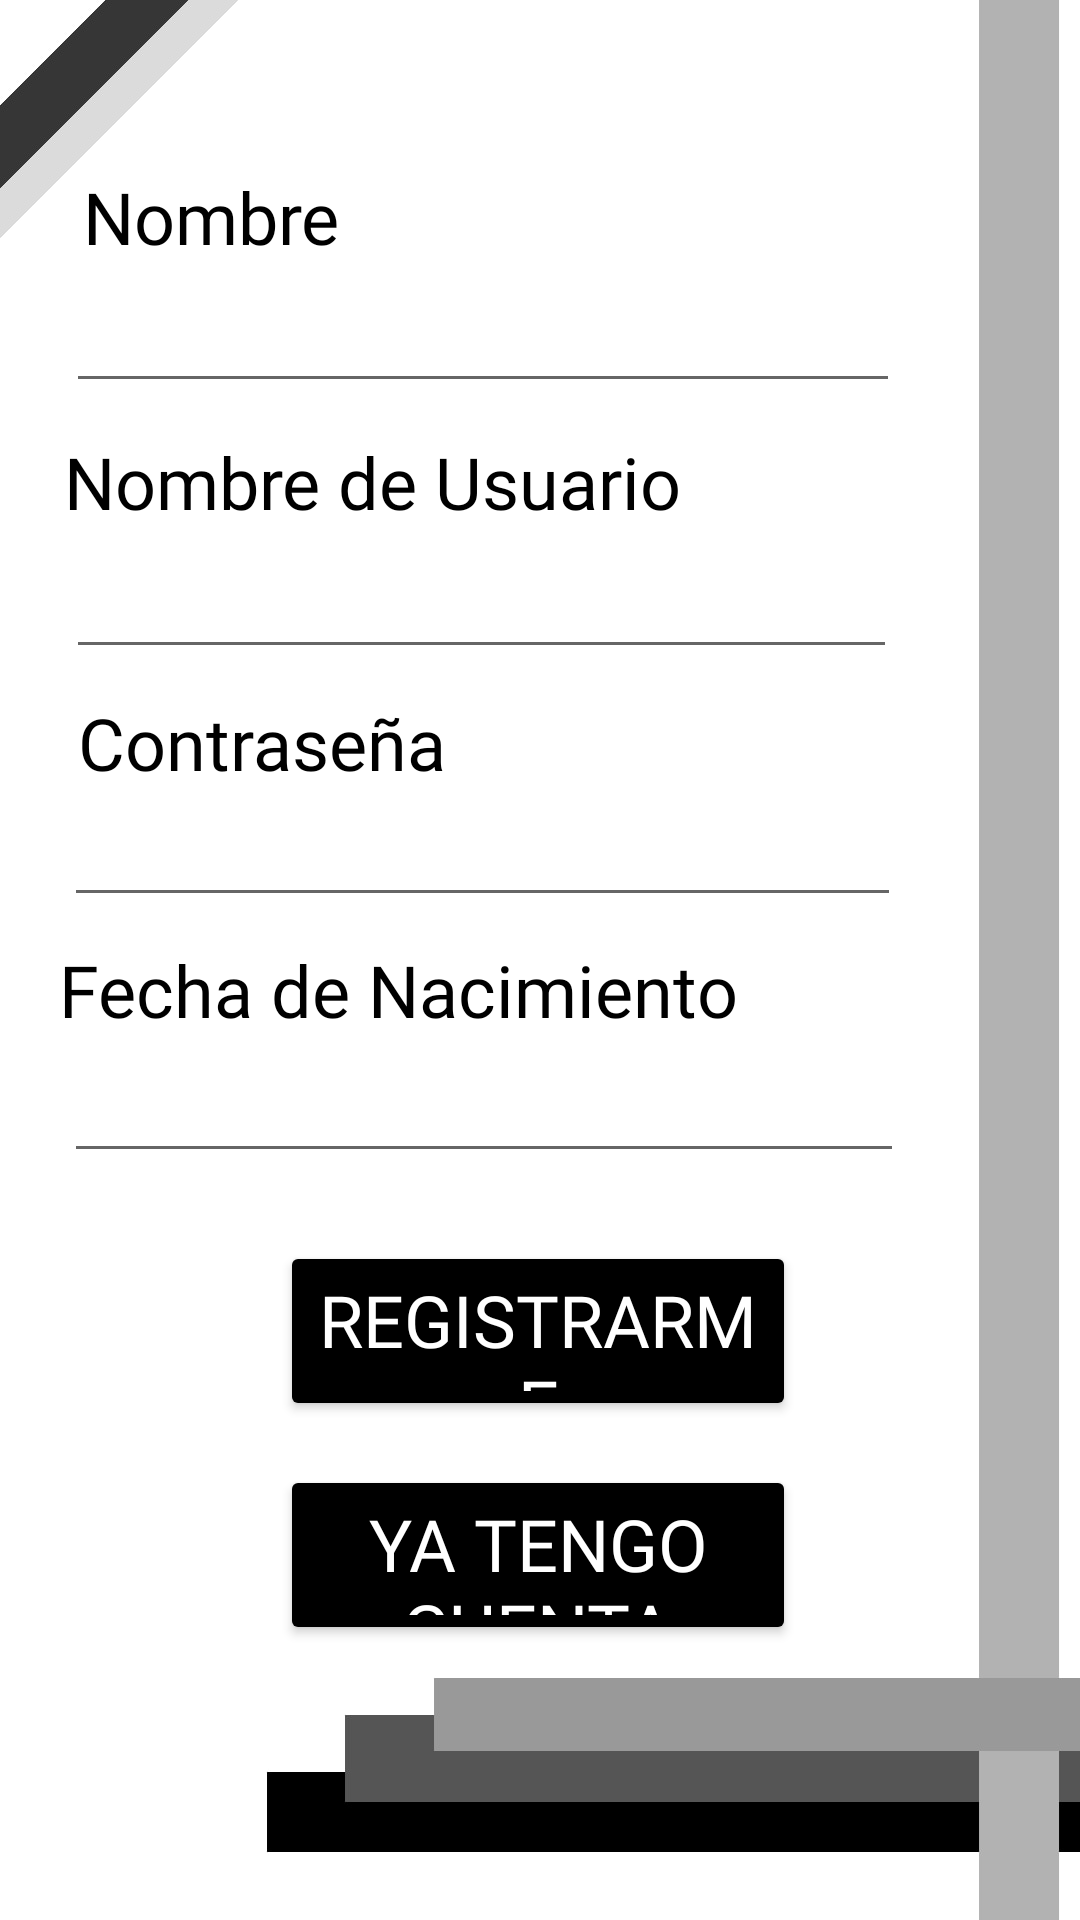

Here is an Android app screen rendered from its layout file. Give the layout XML and the strings, colors and styles it references.
<!-- AndroidManifest.xml: application theme Theme.AppCompat.Light.NoActionBar -->
<!-- res/layout/activity_registro.xml -->
<?xml version="1.0" encoding="utf-8"?>
<androidx.constraintlayout.widget.ConstraintLayout xmlns:android="http://schemas.android.com/apk/res/android"
    xmlns:app="http://schemas.android.com/apk/res-auto"
    xmlns:tools="http://schemas.android.com/tools"
    android:layout_width="match_parent"
    android:layout_height="match_parent"
    android:background="@drawable/fondoregistro"
    tools:context=".GestionDeUsuarios.Registro">

    <Button
        android:id="@+id/bRegistro"
        android:layout_width="172dp"
        android:layout_height="60dp"
        android:backgroundTint="#000000"
        android:fontFamily="@font/khand_light"
        android:text="@string/registrarme"
        android:textColor="#FFFFFF"
        android:textSize="24sp"
        app:layout_constraintBottom_toBottomOf="parent"
        app:layout_constraintEnd_toEndOf="parent"
        app:layout_constraintHorizontal_bias="0.497"
        app:layout_constraintStart_toStartOf="parent"
        app:layout_constraintTop_toBottomOf="@+id/etCumpleanos"
        app:layout_constraintVertical_bias="0.12" />

    <Button
        android:id="@+id/bYTC"
        android:layout_width="172dp"
        android:layout_height="60dp"
        android:backgroundTint="#000000"
        android:fontFamily="@font/khand_light"
        android:text="@string/ya_tengo_cuenta"
        android:textColor="#FFFFFF"
        android:textSize="24sp"
        app:layout_constraintBottom_toBottomOf="parent"
        app:layout_constraintEnd_toEndOf="parent"
        app:layout_constraintHorizontal_bias="0.497"
        app:layout_constraintStart_toStartOf="parent"
        app:layout_constraintTop_toBottomOf="@+id/bRegistro"
        app:layout_constraintVertical_bias="0.137" />

    <EditText
        android:id="@+id/etNombre"
        android:layout_width="278dp"
        android:layout_height="46dp"
        android:ems="10"
        android:fontFamily="@font/khand_light"
        android:inputType="textPersonName"
        android:textColor="#000000"
        app:layout_constraintBottom_toBottomOf="parent"
        app:layout_constraintEnd_toEndOf="parent"
        app:layout_constraintHorizontal_bias="0.267"
        app:layout_constraintStart_toStartOf="parent"
        app:layout_constraintTop_toBottomOf="@+id/tvNombre"
        app:layout_constraintVertical_bias="0.0" />

    <TextView
        android:id="@+id/tvNombre"
        android:layout_width="wrap_content"
        android:layout_height="wrap_content"
        android:fontFamily="@font/khand_light"
        android:text="@string/nombre"
        android:textColor="#000000"
        android:textSize="24sp"
        app:layout_constraintBottom_toBottomOf="parent"
        app:layout_constraintEnd_toEndOf="parent"
        app:layout_constraintHorizontal_bias="0.101"
        app:layout_constraintStart_toStartOf="parent"
        app:layout_constraintTop_toTopOf="parent"
        app:layout_constraintVertical_bias="0.092" />

    <TextView
        android:id="@+id/tvNombreUsuario"
        android:layout_width="wrap_content"
        android:layout_height="wrap_content"
        android:fontFamily="@font/khand_light"
        android:text="@string/nombre_de_usuario"
        android:textColor="#000000"
        android:textSize="24sp"
        app:layout_constraintBottom_toBottomOf="parent"
        app:layout_constraintEnd_toEndOf="parent"
        app:layout_constraintHorizontal_bias="0.139"
        app:layout_constraintStart_toStartOf="parent"
        app:layout_constraintTop_toBottomOf="@+id/etNombre"
        app:layout_constraintVertical_bias="0.021" />

    <EditText
        android:id="@+id/etCumpleanos"
        android:layout_width="280dp"
        android:layout_height="45dp"
        android:clickable="true"
        android:ems="10"
        android:focusable="false"
        android:fontFamily="@font/khand_light"
        android:inputType="textPersonName"
        android:textColor="#000000"
        app:layout_constraintBottom_toBottomOf="parent"
        app:layout_constraintEnd_toEndOf="parent"
        app:layout_constraintHorizontal_bias="0.267"
        app:layout_constraintStart_toStartOf="parent"
        app:layout_constraintTop_toBottomOf="@+id/tvCumpleanos"
        app:layout_constraintVertical_bias="0.0" />

    <EditText
        android:id="@+id/etNombreUsuario"
        android:layout_width="277dp"
        android:layout_height="46dp"
        android:ems="10"
        android:fontFamily="@font/khand_light"
        android:inputType="textPersonName"
        android:textColor="#000000"
        app:layout_constraintBottom_toBottomOf="parent"
        app:layout_constraintEnd_toEndOf="parent"
        app:layout_constraintHorizontal_bias="0.267"
        app:layout_constraintStart_toStartOf="parent"
        app:layout_constraintTop_toBottomOf="@+id/tvNombreUsuario"
        app:layout_constraintVertical_bias="0.001" />

    <TextView
        android:id="@+id/tvContrasenia"
        android:layout_width="wrap_content"
        android:layout_height="wrap_content"
        android:fontFamily="@font/khand_light"
        android:text="@string/contrasena"
        android:textColor="#000000"
        android:textSize="24sp"
        app:layout_constraintBottom_toBottomOf="parent"
        app:layout_constraintEnd_toEndOf="parent"
        app:layout_constraintHorizontal_bias="0.11"
        app:layout_constraintStart_toStartOf="parent"
        app:layout_constraintTop_toBottomOf="@+id/etNombreUsuario"
        app:layout_constraintVertical_bias="0.022" />

    <TextView
        android:id="@+id/tvCumpleanos"
        android:layout_width="wrap_content"
        android:layout_height="wrap_content"
        android:fontFamily="@font/khand_light"
        android:text="@string/fecha_de_nacimiento"
        android:textColor="#000000"
        android:textSize="24sp"
        app:layout_constraintBottom_toBottomOf="parent"
        app:layout_constraintEnd_toEndOf="parent"
        app:layout_constraintHorizontal_bias="0.148"
        app:layout_constraintStart_toStartOf="parent"
        app:layout_constraintTop_toBottomOf="@+id/etContrasena"
        app:layout_constraintVertical_bias="0.027" />

    <EditText
        android:id="@+id/etContrasena"
        android:layout_width="279dp"
        android:layout_height="42dp"
        android:ems="10"
        android:fontFamily="@font/khand_light"
        android:inputType="textPassword"
        app:layout_constraintBottom_toBottomOf="parent"
        app:layout_constraintEnd_toEndOf="parent"
        app:layout_constraintHorizontal_bias="0.265"
        app:layout_constraintStart_toStartOf="parent"
        app:layout_constraintTop_toBottomOf="@+id/tvContrasenia"
        app:layout_constraintVertical_bias="0.0" />

</androidx.constraintlayout.widget.ConstraintLayout>
<!-- resources referenced by this layout -->
<resources>
  <!-- drawable fondoregistro: jpg bitmap (drawable, 20817 bytes) -->
  <string name="contrasena">Contraseña</string>
  <string name="fecha_de_nacimiento">Fecha de Nacimiento</string>
  <string name="nombre">Nombre</string>
  <string name="nombre_de_usuario">Nombre de Usuario</string>
  <string name="registrarme">Registrarme</string>
  <string name="ya_tengo_cuenta">Ya tengo cuenta</string>
</resources>
